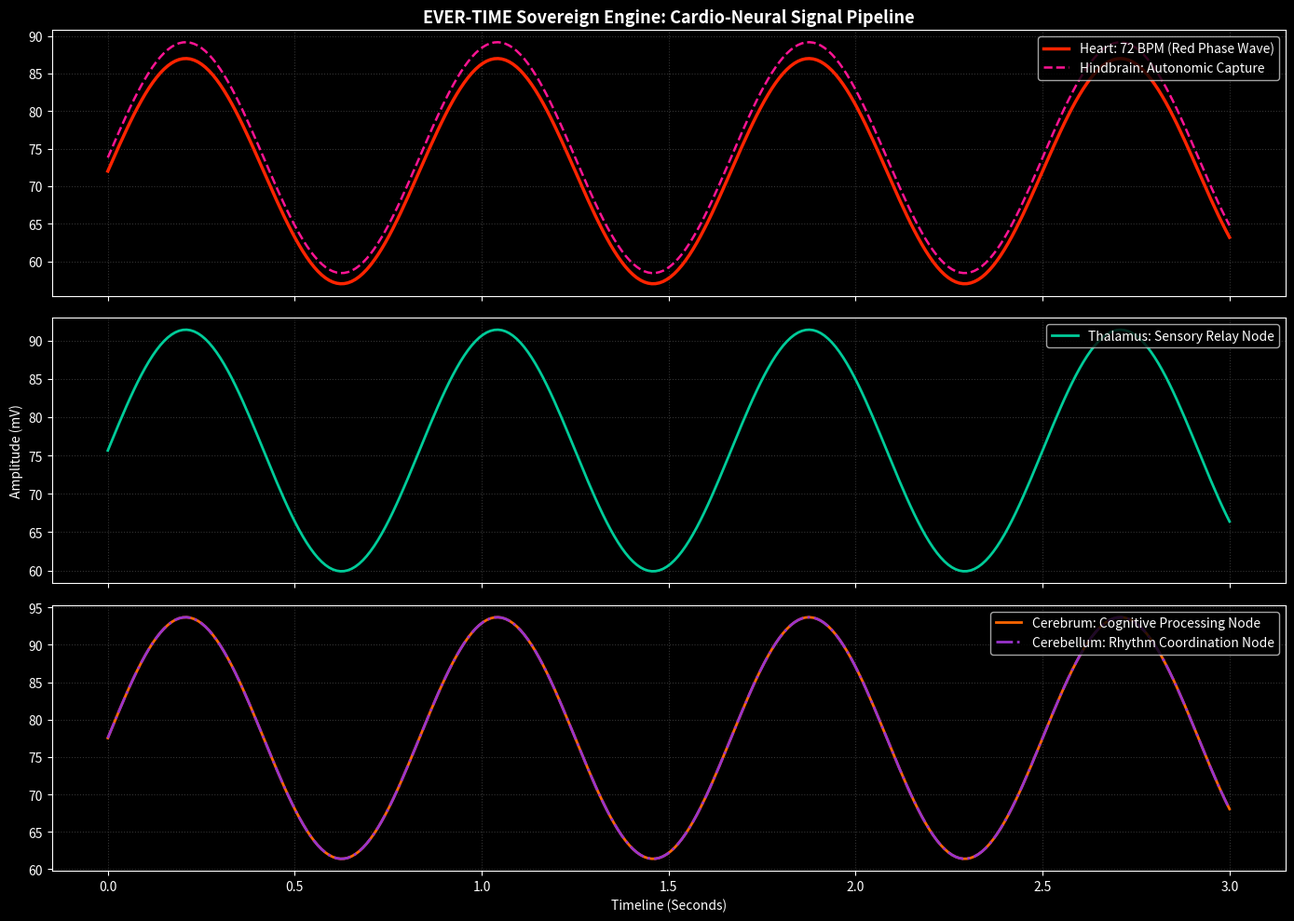
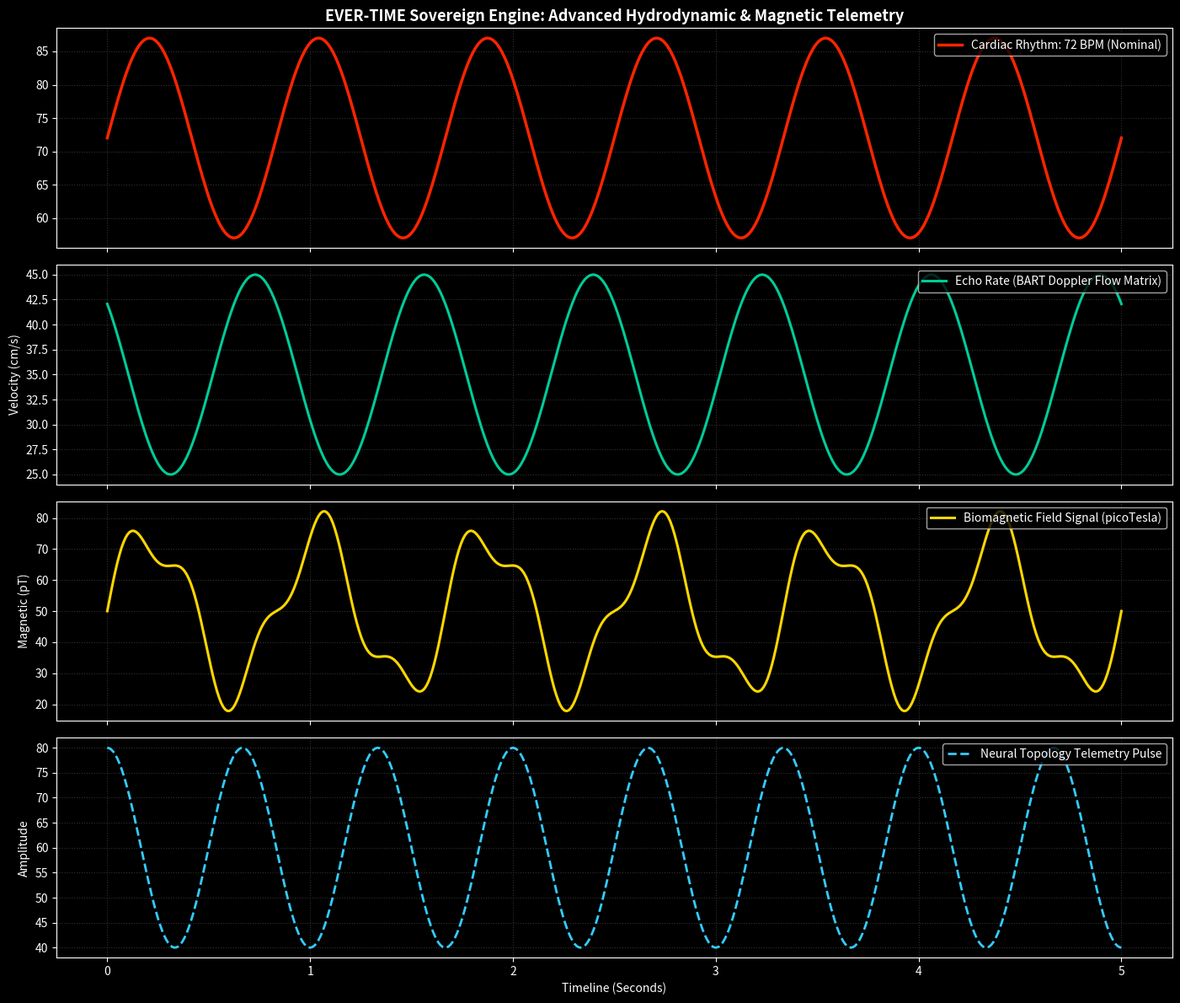
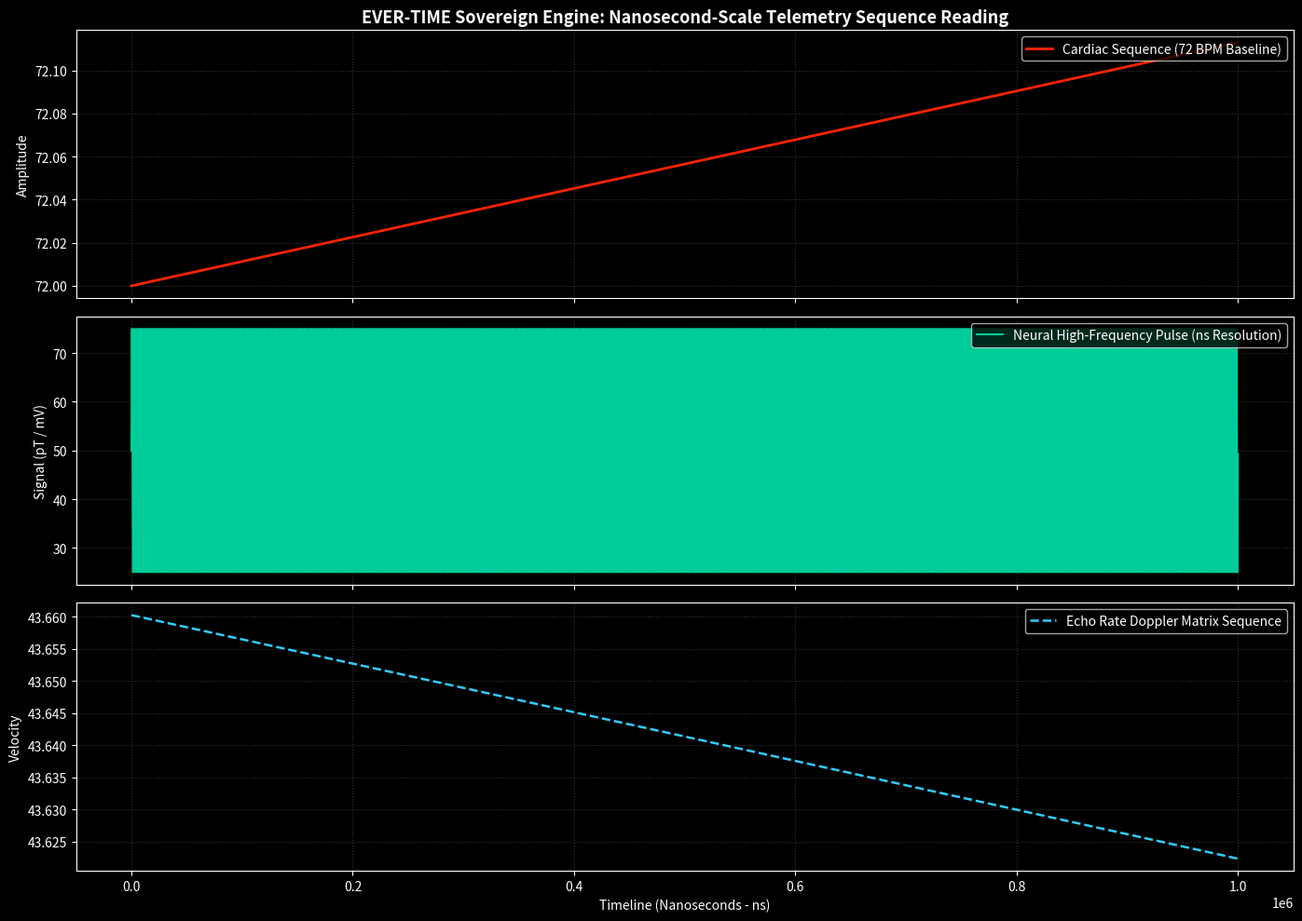

These figures' Python source, in order:
import numpy as np
import matplotlib.pyplot as plt

class AnatomicalNode:
    def __init__(self, name, triangles, role):
        self.name = name
        self.triangles = triangles
        self.role = role
        self.signal_output = 0.0

    def process_signal(self, input_signal):
        # Base processing logic for each region
        self.signal_output = input_signal * 1.025  # Telemetry amplification/routing factor
        return self.signal_output

class EverTimeTelemetryPipeline:
    def __init__(self):
        # Initializing Anatomical Parts with their functional roles & mesh metrics
        self.heart = AnatomicalNode("Heart (Cardio Chamber)", 48000, "Generates 72 BPM rhythm & Red Phase Wave Doppler hydrodynamics.")
        self.hindbrain = AnatomicalNode("Hindbrain (Brainstem)", 48320, "Autonomic regulation & initial cardiac-respiratory signal capture.")
        self.thalamus = AnatomicalNode("Thalamus", 40532, "Sensory relay node: filters and routes bio-signals to higher centers.")
        self.cerebrum = AnatomicalNode("Cerebrum (Telencephalon)", 54708, "High-level cognitive processing and sovereign telemetry state mapping.")
        self.cerebellum = AnatomicalNode("Cerebellum", 54708, "Motor control telemetry, rhythm coordination, and micro-signal balancing.")
        self.spinal_cord = AnatomicalNode("Spinal Cord & Nerves", 41280, "Signal transmission highway connecting peripheral telemetry array.")
        
        self.base_bpm = 72.0

    def simulate_signal_propagation(self, duration_seconds=3, sampling_rate=100):
        time_steps = np.linspace(0, duration_seconds, duration_seconds * sampling_rate)
        
        # 1. Heart generates the primary 72 BPM cardiac pulse (Red Phase Wave)
        cardiac_raw = self.base_bpm + 15 * np.sin(2 * np.pi * (self.base_bpm / 60) * time_steps)
        
        hindbrain_signals = []
        thalamus_signals = []
        cerebrum_signals = []
        cerebellum_signals = []

        for val in cardiac_raw:
            # Signal Flow: Heart -> Hindbrain -> Thalamus -> Cerebrum/Cerebellum
            sig_hb = self.hindbrain.process_signal(val)
            sig_th = self.thalamus.process_signal(sig_hb)
            sig_cb = self.cerebrum.process_signal(sig_th)
            sig_cer = self.cerebellum.process_signal(sig_th)
            
            hindbrain_signals.append(sig_hb)
            thalamus_signals.append(sig_th)
            cerebrum_signals.append(sig_cb)
            cerebellum_signals.append(sig_cer)

        return time_steps, cardiac_raw, np.array(hindbrain_signals), np.array(thalamus_signals), np.array(cerebrum_signals), np.array(cerebellu_signals if 'cerebellu_signals' in locals() else cerebellum_signals)

    def render_signal_processing_dashboard(self):
        t, heart, hb, th, cb, cer = self.simulate_signal_propagation()

        plt.style.use('dark_background')
        fig, axes = plt.subplots(3, 1, figsize=(14, 10), sharex=True)

        # Plot 1: Heart & Hindbrain Synchronization
        axes[0].plot(t, heart, color='#FF2400', linewidth=2.5, label='Heart: 72 BPM (Red Phase Wave)')
        axes[0].plot(t, hb, color='#FF1493', linewidth=1.8, linestyle='--', label='Hindbrain: Autonomic Capture')
        axes[0].set_title("EVER-TIME Sovereign Engine: Cardio-Neural Signal Pipeline", fontsize=13, color='white', fontweight='bold')
        axes[0].legend(loc='upper right')
        axes[0].grid(True, color='#333333', linestyle=':')

        # Plot 2: Thalamus Filtering & Relay
        axes[1].plot(t, th, color='#00CC99', linewidth=2.0, label='Thalamus: Sensory Relay Node')
        axes[1].set_ylabel("Amplitude (mV)", color='white')
        axes[1].legend(loc='upper right')
        axes[1].grid(True, color='#333333', linestyle=':')

        # Plot 3: Cerebrum & Cerebellum Distributed Telemetry
        axes[2].plot(t, cb, color='#FF6600', linewidth=2.0, label='Cerebrum: Cognitive Processing Node')
        axes[2].plot(t, cer, color='#9933CC', linewidth=2.0, linestyle='-.', label='Cerebellum: Rhythm Coordination Node')
        axes[2].set_xlabel("Timeline (Seconds)", color='white')
        axes[2].legend(loc='upper right')
        axes[2].grid(True, color='#333333', linestyle=':')

        plt.tight_layout()
        plt.savefig("cardio_neural_signal_processing.png", dpi=300)
        print("[SUCCESS] Cardio-Neural Signal Processing Dashboard generated successfully for My Lab by Abdul Majeed!")
        plt.show()

if __name__ == "__main__":
    pipeline = EverTimeTelemetryPipeline()
    pipeline.render_signal_processing_dashboard()
import numpy as np
import matplotlib.pyplot as plt

class EverTimeAdvancedTelemetryEngine:
    def __init__(self):
        self.structural_config = {
            "Heart (Cardio Chamber)": {"triangles": 48000, "vertices": 35000, "color": "#FF2400"},
            "Cerebrum (Telencephalon)": {"triangles": 54708, "vertices": 40532, "color": "#FF6600"},
            "Cerebellum": {"triangles": 54708, "vertices": 40532, "color": "#9933CC"},
            "Thalamus": {"triangles": 40532, "vertices": 30200, "color": "#00CC99"},
            "Hindbrain (Brainstem)": {"triangles": 48320, "vertices": 35100, "color": "#FF0099"},
            "Spinal Cord": {"triangles": 41280, "vertices": 30500, "color": "#33CCFF"}
        }
        self.base_bpm = 72.0 # Sovereign Resting Frequency

    def simulate_advanced_telemetry(self, duration_seconds=5, sampling_rate=100):
        time_steps = np.linspace(0, duration_seconds, duration_seconds * sampling_rate)
        
        # 1. Cardiac Rhythm (72 BPM with Red Phase Wave Doppler logic)
        cardiac_wave = self.base_bpm + 15 * np.sin(2 * np.pi * (self.base_bpm / 60) * time_steps)
        
        # 2. Echo Rate / Hydrodynamic Doppler Reflection (BART logic: Blue Away, Red Toward velocity shifts)
        echo_rate = 35.0 + 10.0 * np.cos(2 * np.pi * (self.base_bpm / 60) * time_steps + np.pi/4)
        
        # 3. Biomagnetic Signal (Magnetocardiography / Magnetoencephalography in pT)
        magnetic_signal = 50.0 + 25.0 * np.sin(2 * np.pi * (self.base_bpm / 60) * time_steps) + 8.0 * np.sin(2 * np.pi * 3.0 * time_steps)
        
        # 4. Synchronized Neural Activity Pulse
        neural_wave = 60.0 + 20.0 * np.cos(2 * np.pi * 1.5 * time_steps)

        return time_steps, cardiac_wave, echo_rate, magnetic_signal, neural_wave

    def render_advanced_dashboard(self):
        t, cardiac, echo, magnetic, neural = self.simulate_advanced_telemetry()

        plt.style.use('dark_background')
        fig, axes = plt.subplots(4, 1, figsize=(14, 12), sharex=True)

        # Plot 1: Cardiac Rhythm (72 BPM Baseline)
        axes[0].plot(t, cardiac, color='#FF2400', linewidth=2.5, label='Cardiac Rhythm: 72 BPM (Nominal)')
        axes[0].set_title("EVER-TIME Sovereign Engine: Advanced Hydrodynamic & Magnetic Telemetry", fontsize=13, color='white', fontweight='bold')
        axes[0].legend(loc='upper right')
        axes[0].grid(True, color='#333333', linestyle=':')

        # Plot 2: Echo Rate / Doppler Velocity Matrix
        axes[1].plot(t, echo, color='#00CC99', linewidth=2.2, label='Echo Rate (BART Doppler Flow Matrix)')
        axes[1].set_ylabel("Velocity (cm/s)", color='white')
        axes[1].legend(loc='upper right')
        axes[1].grid(True, color='#333333', linestyle=':')

        # Plot 3: Biomagnetic Signal Detection (MCG/MEG)
        axes[2].plot(t, magnetic, color='#FFD700', linewidth=2.2, label='Biomagnetic Field Signal (picoTesla)')
        axes[2].set_ylabel("Magnetic (pT)", color='white')
        axes[2].legend(loc='upper right')
        axes[2].grid(True, color='#333333', linestyle=':')

        # Plot 4: Neural Topology Pulse
        axes[3].plot(t, neural, color='#33CCFF', linewidth=2.0, linestyle='--', label='Neural Topology Telemetry Pulse')
        axes[3].set_xlabel("Timeline (Seconds)", color='white')
        axes[3].set_ylabel("Amplitude", color='white')
        axes[3].legend(loc='upper right')
        axes[3].grid(True, color='#333333', linestyle=':')

        plt.tight_layout()
        plt.savefig("ever_time_magnetic_echo_dashboard.png", dpi=300)
        print("[SUCCESS] Advanced Magnetic & Echo Telemetry Dashboard generated successfully for My Lab by Abdul Majeed!")
        plt.show()

if __name__ == "__main__":
    engine = EverTimeAdvancedTelemetryEngine()
    engine.render_advanced_dashboard()
import numpy as np
import matplotlib.pyplot as plt

class NanosecondSequenceEngine:
    def __init__(self):
        self.base_bpm = 72.0 # Sovereign Resting Frequency

    def simulate_nanosecond_sequences(self, duration_ns=1000000, step_ns=10):
        """
        Simulates telemetry sequence reading at nanosecond intervals.
        duration_ns: Total time window in nanoseconds (e.g., 1ms = 1,000,000 ns)
        step_ns: Resolution step in nanoseconds (e.g., every 10 ns)
        """
        ns_steps = np.arange(0, duration_ns, step_ns)
        time_seconds = ns_steps * 1e-9  # Convert nanoseconds to seconds for mathematical wave functions
        
        # 1. Cardiac Rhythm Sequence (72 BPM baseline with Red Phase Wave Doppler logic)
        cardiac_sequence = self.base_bpm + 15 * np.sin(2 * np.pi * (self.base_bpm / 60) * time_seconds)
        
        # 2. Nanosecond High-Frequency Magnetic & Neural Pulse Sequence
        neural_ns_pulse = 50.0 + 25.0 * np.sin(2 * np.pi * 500e3 * time_seconds) # High-frequency micro-neural oscillation
        
        # 3. Echo Rate / Doppler Velocity Shift Sequence
        echo_sequence = 35.0 + 10.0 * np.cos(2 * np.pi * (self.base_bpm / 60) * time_seconds + np.pi/6)

        return ns_steps, cardiac_sequence, neural_ns_pulse, echo_sequence

    def render_nanosecond_dashboard(self):
        ns_steps, cardiac, neural_pulse, echo = self.simulate_nanosecond_sequences()

        plt.style.use('dark_background')
        fig, axes = plt.subplots(3, 1, figsize=(14, 10), sharex=True)

        # Plot 1: Nanosecond Cardiac Sequence Reading
        axes[0].plot(ns_steps, cardiac, color='#FF2400', linewidth=2.0, label='Cardiac Sequence (72 BPM Baseline)')
        axes[0].set_title("EVER-TIME Sovereign Engine: Nanosecond-Scale Telemetry Sequence Reading", fontsize=13, color='white', fontweight='bold')
        axes[0].set_ylabel("Amplitude", color='white')
        axes[0].legend(loc='upper right')
        axes[0].grid(True, color='#333333', linestyle=':')

        # Plot 2: High-Frequency Neural Nanosecond Pulse
        axes[1].plot(ns_steps, neural_pulse, color='#00CC99', linewidth=1.5, label='Neural High-Frequency Pulse (ns Resolution)')
        axes[1].set_ylabel("Signal (pT / mV)", color='white')
        axes[1].legend(loc='upper right')
        axes[1].grid(True, color='#333333', linestyle=':')

        # Plot 3: Echo Rate Doppler Matrix Sequence
        axes[2].plot(ns_steps, echo, color='#33CCFF', linewidth=1.8, linestyle='--', label='Echo Rate Doppler Matrix Sequence')
        axes[2].set_xlabel("Timeline (Nanoseconds - ns)", color='white')
        axes[2].set_ylabel("Velocity", color='white')
        axes[2].legend(loc='upper right')
        axes[2].grid(True, color='#333333', linestyle=':')

        plt.tight_layout()
        plt.savefig("ever_time_nanosecond_telemetry.png", dpi=300)
        print("[SUCCESS] Nanosecond-scale telemetry sequence engine successfully executed for My Lab by Abdul Majeed!")
        plt.show()

if __name__ == "__main__":
    engine = NanosecondSequenceEngine()
    engine.render_nanosecond_dashboard()
